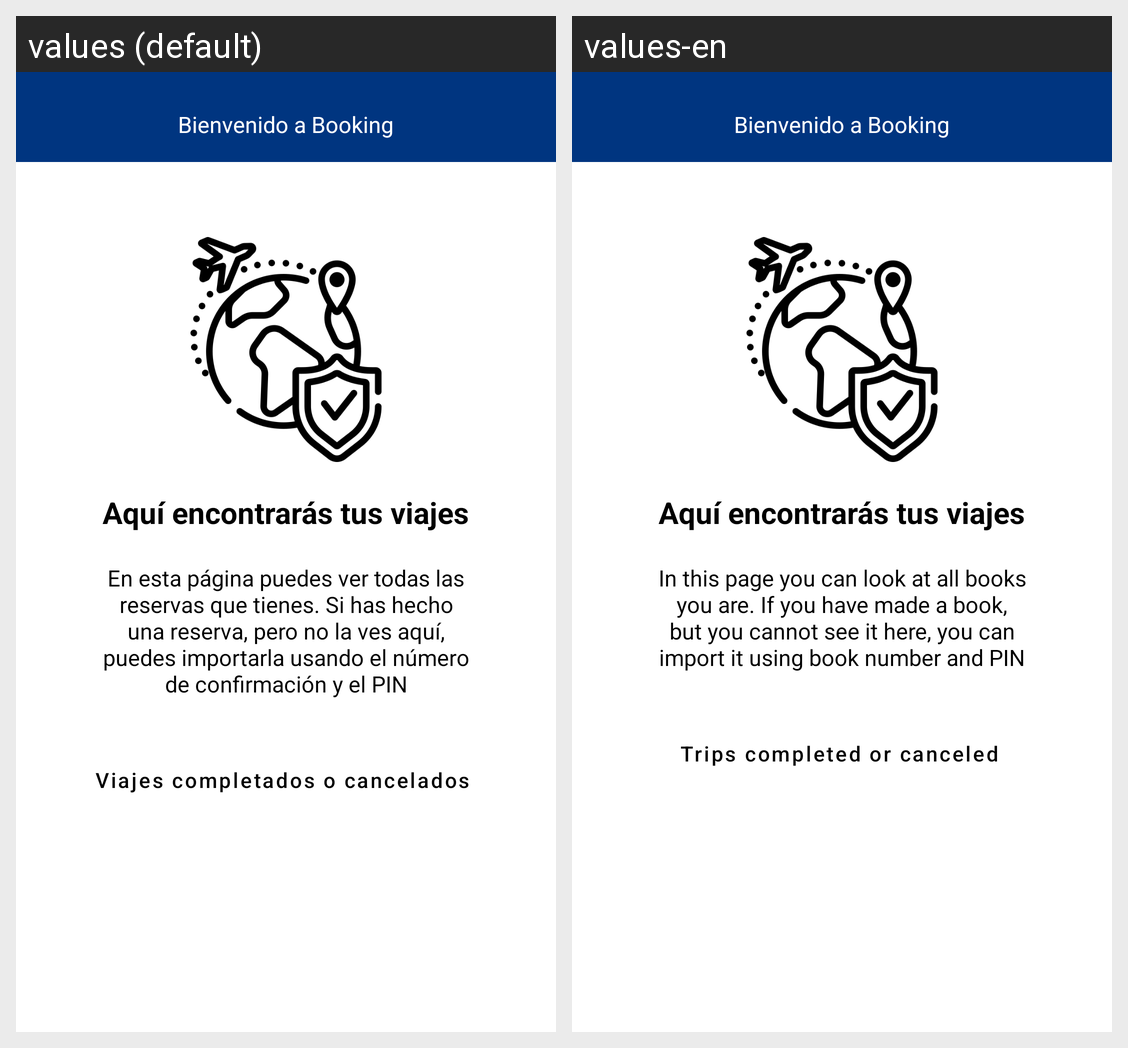

Locale-by-locale string values for the Android screen shown in this grid:
Android screen res/layout/fragment_trips_main.xml rendered under 2 locales, left to right: values (default), values-en. Device: Nexus 5 (rendered at 1080×1920; each locale shown at half size, 540×960, under a caption strip naming it); theme Theme.Booking.
Strings drawn on this screen, with the default value and each locale's value (text and hints the layout hard-codes, and strings that could not be matched under every locale, appear in the picture but are not listed):

trips_text_comment
  values: En esta página puedes ver todas las reservas que tienes. Si has hecho una reserva, pero no la ves aquí, puedes importarla usando el número de confirmación y el PIN
  values-en: In this page you can look at all books you are. If you have made a book, but you cannot see it here, you can import it using book number and PIN

trips_button
  values: Viajes completados o cancelados
  values-en: Trips completed or canceled
